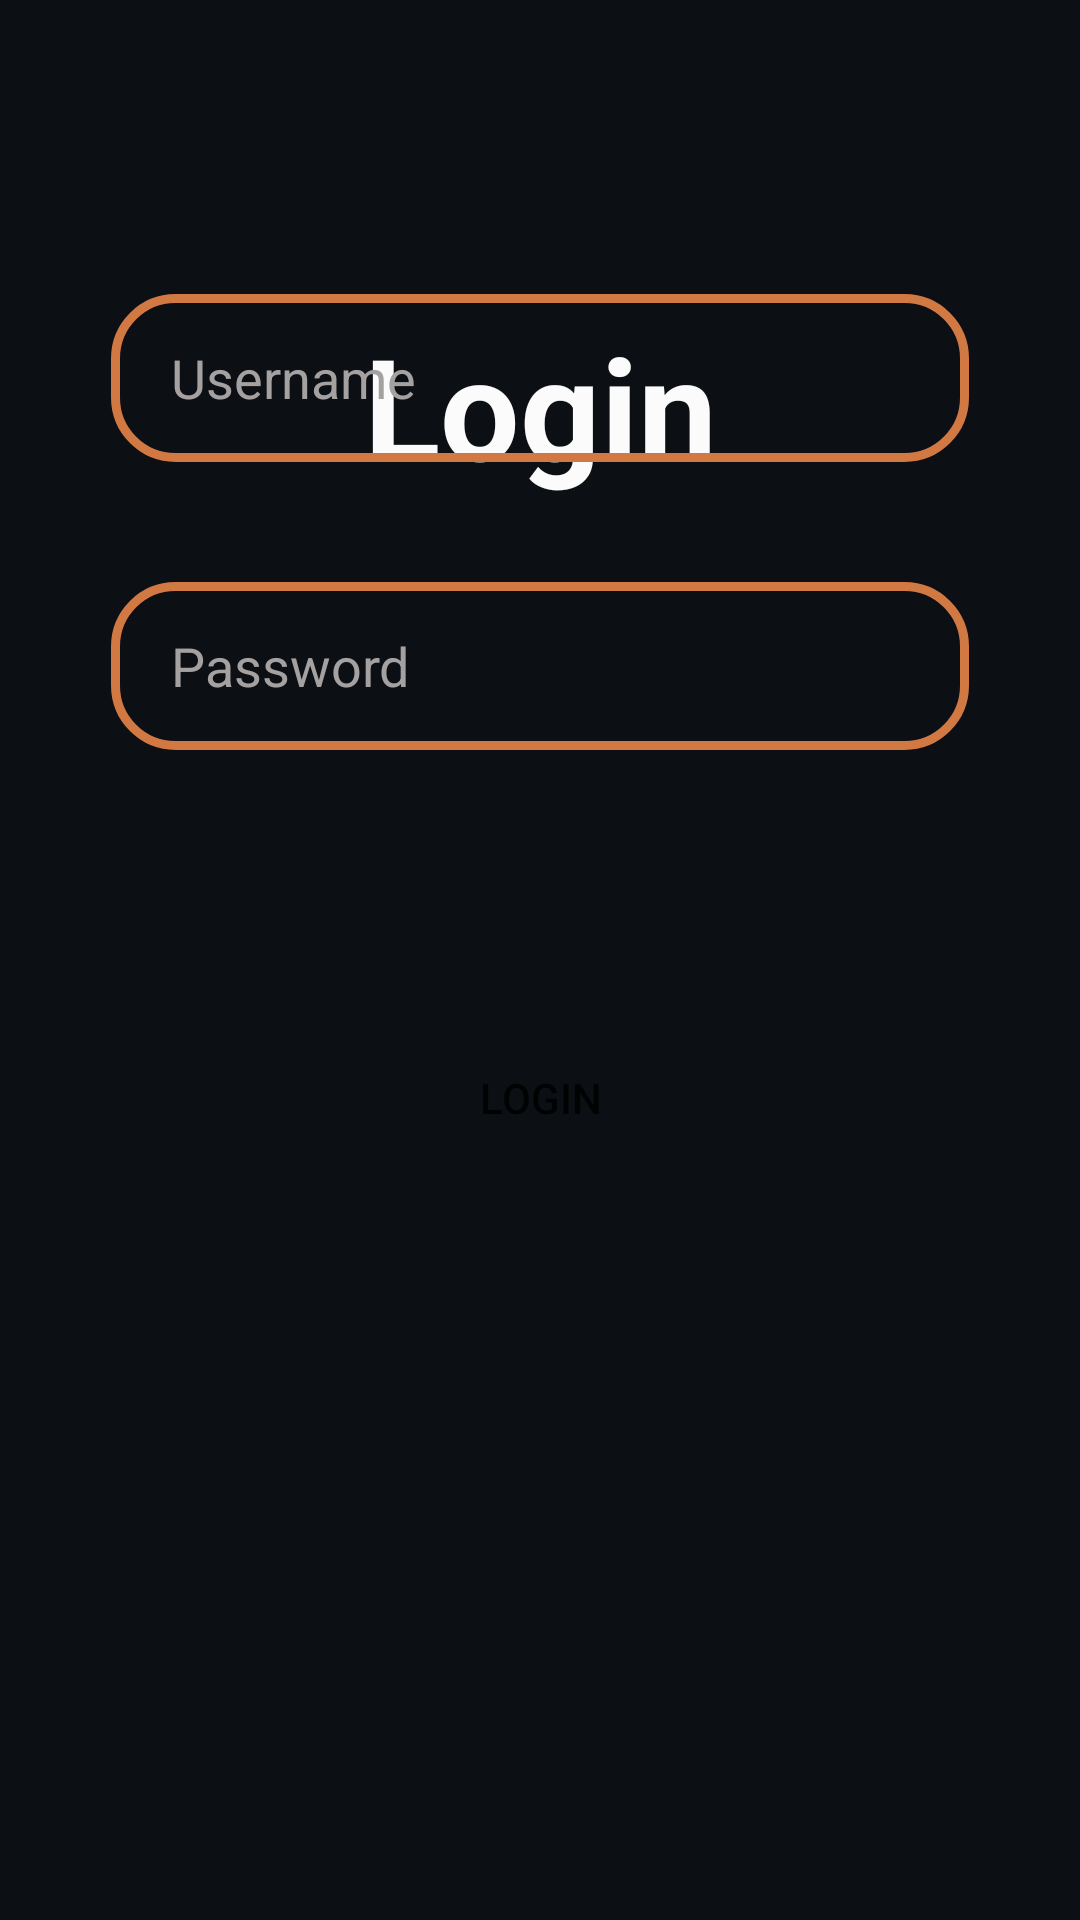

Android layout source for this screen:
<!-- AndroidManifest.xml: application theme Theme.CoffeeShop -->
<!-- res/layout/activity_login.xml -->
<?xml version="1.0" encoding="utf-8"?>
<androidx.constraintlayout.widget.ConstraintLayout xmlns:android="http://schemas.android.com/apk/res/android"
    xmlns:app="http://schemas.android.com/apk/res-auto"
    xmlns:tools="http://schemas.android.com/tools"
    android:layout_width="match_parent"
    android:background="@color/mainColor"
    android:layout_height="match_parent"
    tools:context=".LoginActivity">

    <TextView
        android:layout_width="match_parent"
        android:layout_height="wrap_content"
        android:layout_marginTop="104dp"
        android:gravity="center"
        android:text="Login"
        android:textColor="@color/textColor"
        android:textSize="47sp"
        android:textStyle="bold"
        app:layout_constraintEnd_toEndOf="parent"
        app:layout_constraintHorizontal_bias="0.5"
        app:layout_constraintStart_toStartOf="parent"
        app:layout_constraintTop_toTopOf="parent">

    </TextView>

    <EditText
        android:id="@+id/etName"
        android:layout_width="286dp"
        android:layout_height="56dp"
        android:layout_marginBottom="40dp"
        android:background="@drawable/et_bg"
        android:hint="Username"
        android:paddingStart="20dp"
        android:textColorHint="#A5A1A1"
        app:layout_constraintBottom_toTopOf="@+id/etPass"
        app:layout_constraintEnd_toEndOf="parent"
        app:layout_constraintHorizontal_bias="0.5"
        app:layout_constraintStart_toStartOf="parent">

    </EditText>


    <EditText
        android:id="@+id/etPass"
        android:layout_width="286dp"
        android:layout_height="56dp"
        android:layout_marginBottom="89dp"
        android:background="@drawable/et_bg"
        android:hint="Password"
        android:inputType="textPassword"
        android:paddingStart="20dp"
        android:textColorHint="#A5A1A1"
        app:layout_constraintBottom_toTopOf="@+id/btn_login"
        app:layout_constraintEnd_toEndOf="parent"
        app:layout_constraintHorizontal_bias="0.5"
        app:layout_constraintStart_toStartOf="parent">

    </EditText>

    <Button
        android:id="@+id/btn_login"
        android:layout_width="209dp"
        android:layout_height="54dp"
        android:layout_marginBottom="247dp"
        android:background="@drawable/button_bg"
        android:text="Login"
        app:layout_constraintBottom_toBottomOf="parent"
        app:layout_constraintEnd_toEndOf="parent"
        app:layout_constraintHorizontal_bias="0.5"
        app:layout_constraintStart_toStartOf="parent" />

</androidx.constraintlayout.widget.ConstraintLayout>
<!-- resources referenced by this layout -->
<resources>
  <color name="mainColor">#0c1015</color>
  <color name="textColor">#fbfbfb</color>
  <!-- drawable button_bg (drawable) -->
  <?xml version="1.0" encoding="utf-8"?>
  <shape xmlns:android="http://schemas.android.com/apk/res/android">
      <corners android:radius="15dp"> </corners>
  </shape>
  <!-- drawable et_bg (drawable) -->
  <?xml version="1.0" encoding="utf-8"?>
  <shape xmlns:android="http://schemas.android.com/apk/res/android">
          <stroke android:width="3dp" android:color="@color/secondColor"> </stroke>
          <solid android:color="@color/transparent"> </solid>
      <corners android:radius="20dp"> </corners>
  </shape>
  <style name="Theme.CoffeeShop" parent="Theme.MaterialComponents.DayNight.NoActionBar">
          
          <item name="colorPrimary">@color/purple_500</item>
          <item name="colorPrimaryVariant">@color/mainColor</item>
          <item name="colorOnPrimary">@color/white</item>
          
          <item name="colorSecondary">@color/teal_200</item>
          <item name="colorSecondaryVariant">@color/teal_700</item>
          <item name="colorOnSecondary">@color/black</item>
          
          <item name="android:windowTranslucentStatus">true</item>
  
      </style>
  <color name="secondColor">#d27843</color>
  <color name="transparent">#00FFFFFF</color>
  <color name="purple_500">#d27843</color>
  <color name="white">#FFFFFFFF</color>
  <color name="teal_200">#F10E0E</color>
  <color name="teal_700">#FF018786</color>
  <color name="black">#FF000000</color>
</resources>
